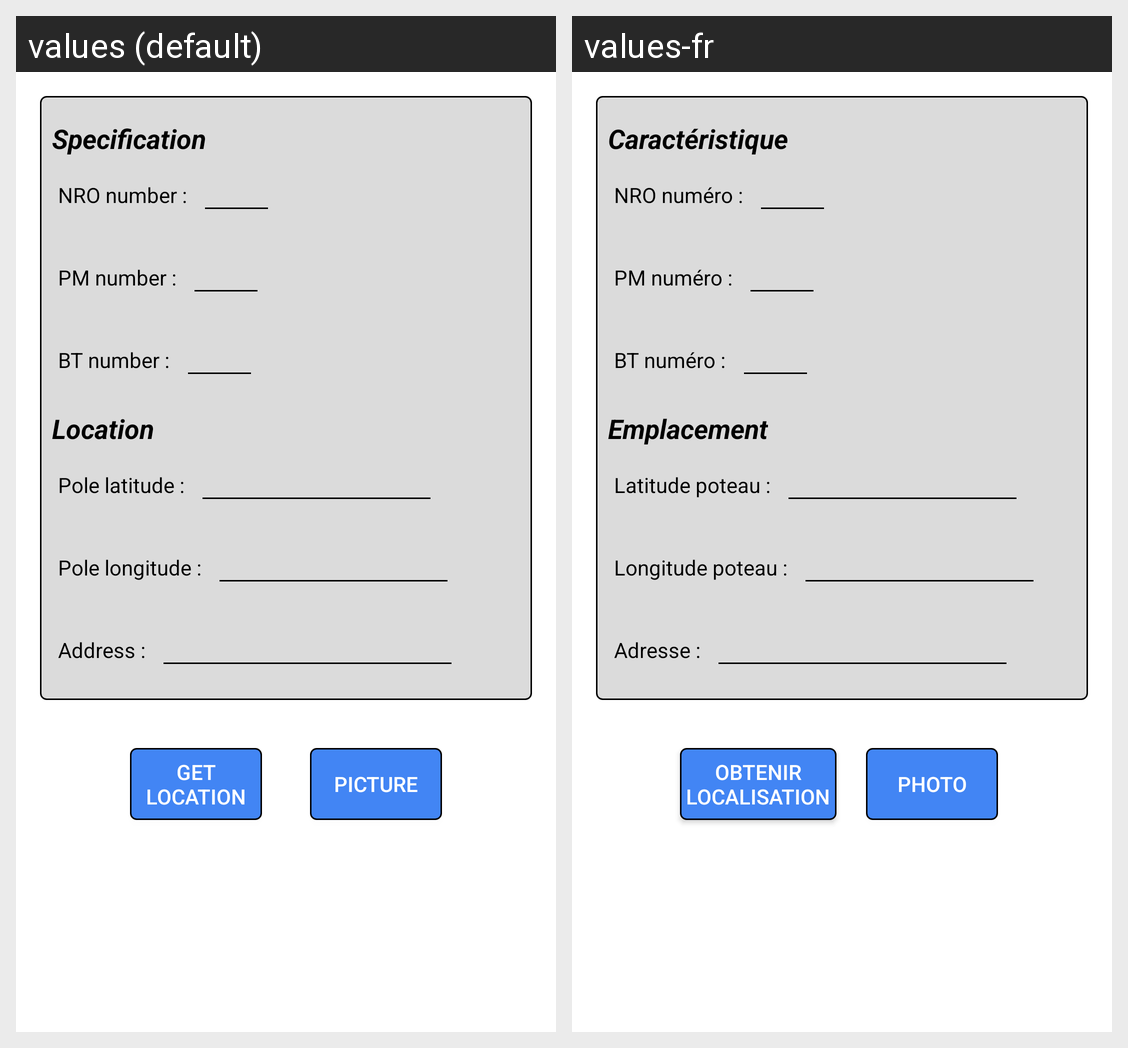

The Android screen above is rendered under two locales of the same app. Produce the string resources it draws, with the default and per-locale values.
Android screen res/layout/content_bt.xml rendered under 2 locales, left to right: values (default), values-fr. Device: Nexus 5 (rendered at 1080×1920; each locale shown at half size, 540×960, under a caption strip naming it); theme AppTheme.
Strings drawn on this screen, with the default value and each locale's value (text and hints the layout hard-codes, and strings that could not be matched under every locale, appear in the picture but are not listed):

nro_number
  values: NRO number :
  values-fr: NRO numéro :

pm_number
  values: PM number :
  values-fr: PM numéro :

bt_number
  values: BT number :
  values-fr: BT numéro :

address
  values: Address :
  values-fr: Adresse :

pole_latitude
  values: Pole latitude :
  values-fr: Latitude poteau :

pole_longitude
  values: Pole longitude :
  values-fr: Longitude poteau :

spec_title
  values: Specification
  values-fr: Caractéristique

loc_title
  values: Location
  values-fr: Emplacement

take_picture
  values: Picture
  values-fr: Photo

take_location
  values: Get
      location
  values-fr: Obtenir
      localisation
